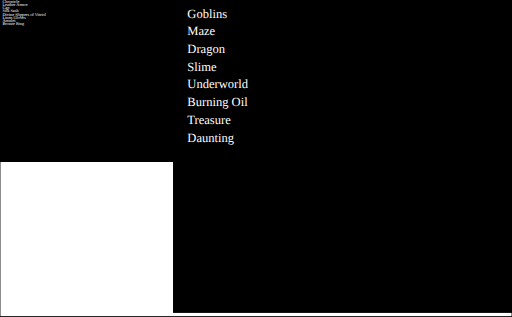
t = 0.00 s
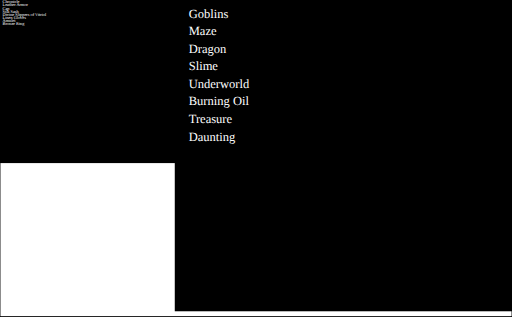
t = 1.25 s
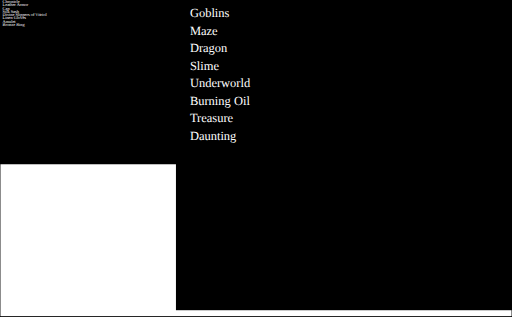
t = 3.75 s
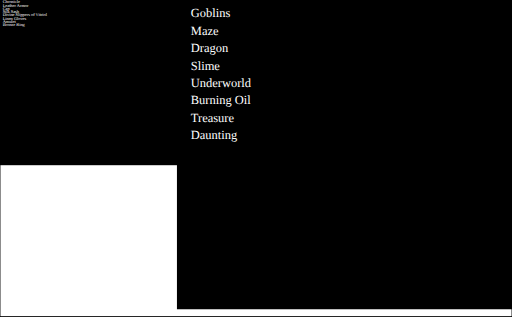
t = 5.00 s
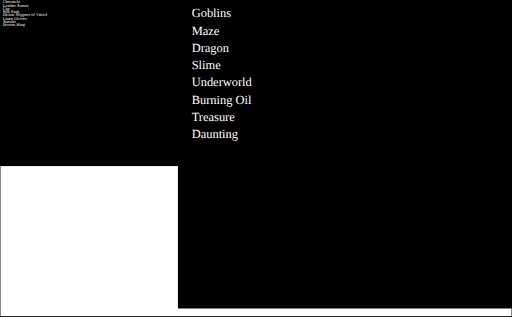
t = 6.25 s
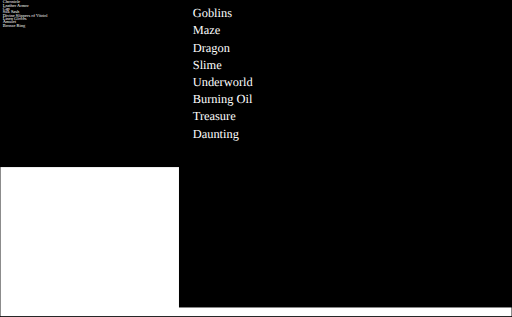
t = 8.75 s

The animated SVG that drew these frames (rendered in a browser with its animation timeline set to each time). Animation: 7 SMIL elements (animate=5,animateTransform=2); one cycle of 10.00 s, repeats indefinitely.


<svg xmlns="http://www.w3.org/2000/svg" preserveAspectRatio="xMinYMin meet" viewBox="0 0 566 350">
    <rect width="100%" height="100%" stroke="black" fill="none"/>
    <svg xmlns="http://www.w3.org/2000/svg" x="0" y="0" height="100%" width = "67%" >

        <animate attributeName="height" values="50%;100%;50%" dur="10s" repeatCount="indefinite" />
        <animate attributeName="width" values="50%;100%;50%" dur="10s" repeatCount="indefinite" />

        <rect width="67%" height="100%" fill="black"/>
        
        <g transform="scale(1,1)">
            <style>.base { fill: white; font-family: serif; font-size: 14px; }</style>

            <animateTransform attributeName="transform" type="scale" from="0.33 0.33" to="1 1" dur="10s" repeatCount="indefinite" />
            
            <text x="2.85%" y="5.7%" class="base">Chronicle</text>
            <text x="2.85%" y="11.4%" class="base">Leather Armor</text>
            <text x="2.85%" y="17.1%" class="base">Cap</text>
            <text x="2.85%" y="22.8%" class="base">Silk Sash</text>
            <text x="2.85%" y="28.5%" class="base">Divine Slippers of Vitriol</text>
            <text x="2.85%" y="34.2%" class="base">Linen Gloves</text>
            <text x="2.85%" y="39.9%" class="base">Amulet</text>
            <text x="2.85%" y="45.6%" class="base">Bronze Ring</text>
        </g>
    </svg>
     <svg xmlns="http://www.w3.org/2000/svg" x="33%" y="0" height="100%" width = "67%" >

        <animate attributeName="height" values="100%;50%;100%" dur="10s" repeatCount="indefinite" />
        <animate attributeName="width" values="100%;50%;100%" dur="10s" repeatCount="indefinite" />
        <animate attributeName="x" values="33%;67%;33%" dur="10s" repeatCount="indefinite" />

        <rect width="67%" height="100%" fill="black"/>
        
        <g transform="scale(1,1)">
            <style>.base { fill: white; font-family: serif; font-size: 14px; }</style>

            <animateTransform attributeName="transform" type="scale" from="1 1" to="0.33 0.33" dur="10s" repeatCount="indefinite" />
            
            <text x="2.85%" y="5.7%" class="base">Goblins</text>
            <text x="2.85%" y="11.4%" class="base">Maze</text>
            <text x="2.85%" y="17.1%" class="base">Dragon</text>
            <text x="2.85%" y="22.8%" class="base">Slime</text>
            <text x="2.85%" y="28.5%" class="base">Underworld</text>
            <text x="2.85%" y="34.2%" class="base">Burning Oil</text>
            <text x="2.85%" y="39.9%" class="base">Treasure</text>
            <text x="2.85%" y="45.6%" class="base">Daunting</text>
        </g>
    </svg>
</svg>